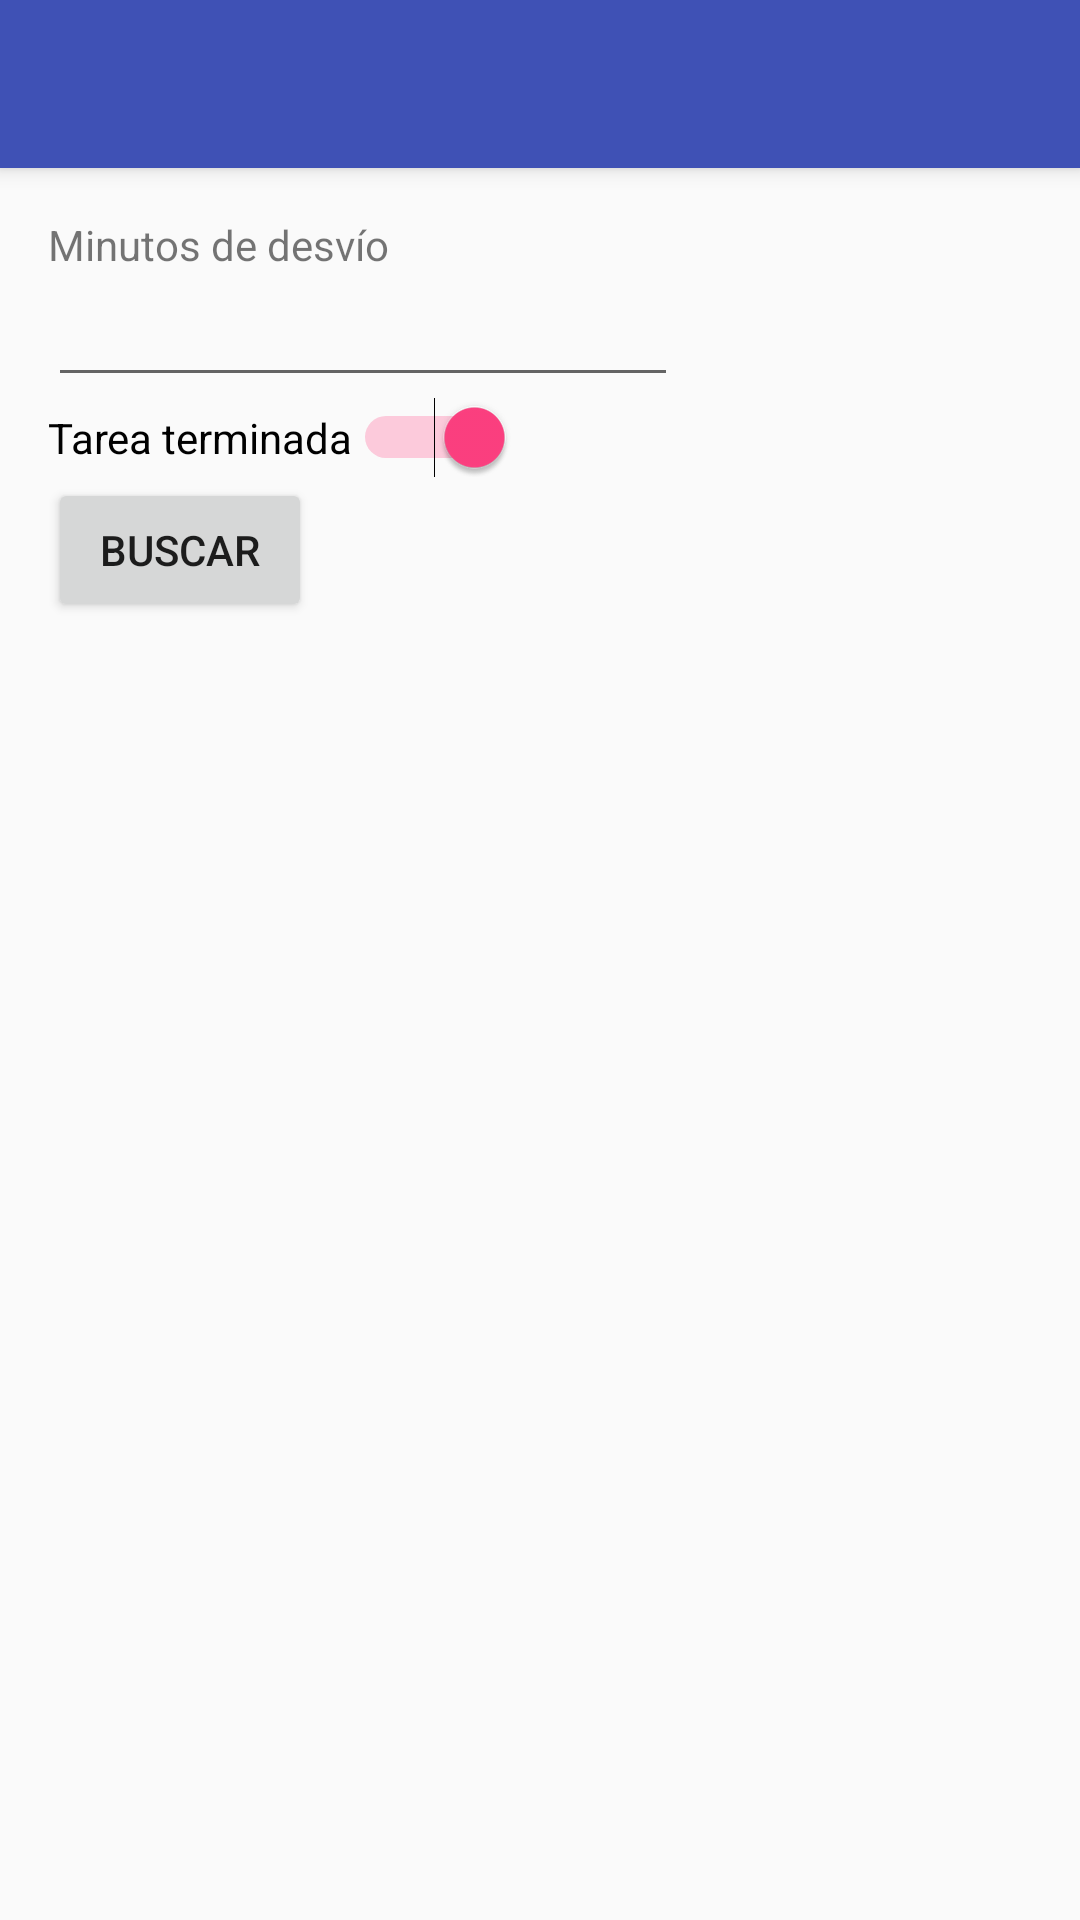

Here is an Android app screen rendered from its layout file. Give the layout XML and the strings, colors and styles it references.
<!-- AndroidManifest.xml: application theme AppTheme -->
<!-- res/layout/activity_buscar_tarea_desvio.xml -->
<?xml version="1.0" encoding="utf-8"?>
<android.support.design.widget.CoordinatorLayout xmlns:android="http://schemas.android.com/apk/res/android"
    xmlns:app="http://schemas.android.com/apk/res-auto"
    xmlns:tools="http://schemas.android.com/tools"
    android:layout_width="match_parent"
    android:layout_height="match_parent"
    android:fitsSystemWindows="true"
    tools:context="dam.isi.frsf.utn.edu.ar.lab05.BuscarTareaDesvio">

    <android.support.design.widget.AppBarLayout
        android:layout_width="match_parent"
        android:layout_height="wrap_content"
        android:theme="@style/AppTheme.AppBarOverlay">

        <android.support.v7.widget.Toolbar
            android:id="@+id/toolbar"
            android:layout_width="match_parent"
            android:layout_height="?attr/actionBarSize"
            android:background="?attr/colorPrimary"
            app:popupTheme="@style/AppTheme.PopupOverlay" />

    </android.support.design.widget.AppBarLayout>

    <include layout="@layout/content_buscar_tarea_desvio" />

</android.support.design.widget.CoordinatorLayout>
<!-- res/layout/content_buscar_tarea_desvio.xml (included above) -->
<?xml version="1.0" encoding="utf-8"?>
<RelativeLayout xmlns:android="http://schemas.android.com/apk/res/android"
    xmlns:app="http://schemas.android.com/apk/res-auto"
    xmlns:tools="http://schemas.android.com/tools"
    android:id="@+id/content_buscar_tarea_desvio"
    android:layout_width="match_parent"
    android:layout_height="match_parent"
    android:paddingBottom="@dimen/activity_vertical_margin"
    android:paddingLeft="@dimen/activity_horizontal_margin"
    android:paddingRight="@dimen/activity_horizontal_margin"
    android:paddingTop="@dimen/activity_vertical_margin"
    app:layout_behavior="@string/appbar_scrolling_view_behavior"
    tools:context="dam.isi.frsf.utn.edu.ar.lab05.BuscarTareaDesvio"
    tools:showIn="@layout/activity_buscar_tarea_desvio">

    <TextView
        android:text="@string/tv_minutos_desvio"
        android:layout_width="wrap_content"
        android:layout_height="wrap_content"
        android:layout_alignParentTop="true"
        android:layout_alignParentStart="true"
        android:id="@+id/textViewMinutosDesvio" />

    <EditText
        android:layout_width="wrap_content"
        android:layout_height="wrap_content"
        android:inputType="number"
        android:ems="10"
        android:layout_below="@+id/textViewMinutosDesvio"
        android:layout_alignParentStart="true"
        android:id="@+id/editTextMinutosDesvio"
        android:singleLine="true"
        android:selectAllOnFocus="false" />

    <Switch
        android:text="@string/switch_text"
        android:layout_width="wrap_content"
        android:layout_height="wrap_content"
        android:layout_below="@+id/editTextMinutosDesvio"
        android:layout_alignParentStart="true"
        android:id="@+id/switchTareaTerminada"
        android:checked="true" />

    <Button
        android:text="@string/btn_buscar"
        android:layout_width="wrap_content"
        android:layout_height="wrap_content"
        android:layout_below="@+id/switchTareaTerminada"
        android:layout_alignParentStart="true"
        android:id="@+id/buttonBuscar" />

    <TextView
        android:layout_width="wrap_content"
        android:layout_height="wrap_content"
        android:layout_below="@+id/buttonBuscar"
        android:layout_alignParentStart="true"
        android:id="@+id/textViewResultadoBusqueda" />
</RelativeLayout>
<!-- resources referenced by this layout -->
<resources>
  <dimen name="activity_horizontal_margin">16dp</dimen>
  <dimen name="activity_vertical_margin">16dp</dimen>
  <string name="btn_buscar">Buscar</string>
  <string name="switch_text">Tarea terminada</string>
  <string name="tv_minutos_desvio">Minutos de desvío</string>
  <style name="AppTheme.AppBarOverlay" parent="ThemeOverlay.AppCompat.Dark.ActionBar" />
  <style name="AppTheme.PopupOverlay" parent="ThemeOverlay.AppCompat.Light" />
  <style name="AppTheme" parent="Theme.AppCompat.Light.DarkActionBar">
          
          <item name="colorPrimary">@color/colorPrimary</item>
          <item name="colorPrimaryDark">@color/colorPrimaryDark</item>
          <item name="colorAccent">@color/colorAccent</item>
      </style>
  <color name="colorPrimary">#3F51B5</color>
  <color name="colorPrimaryDark">#303F9F</color>
  <color name="colorAccent">#FF4081</color>
</resources>
